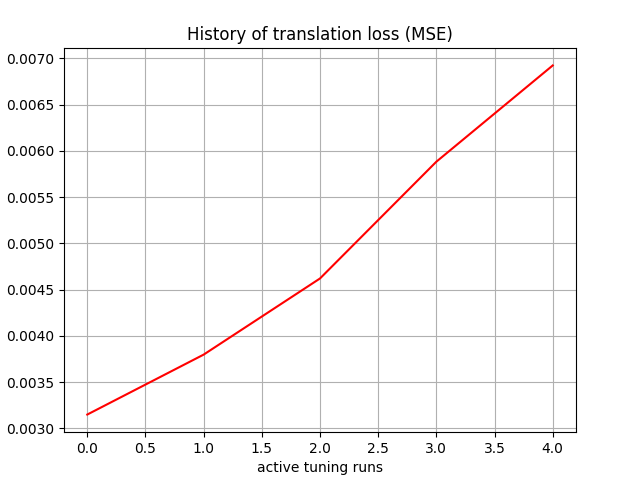

Values plotted in this chart, from the file beside it:
, 0
0, 0.00315
1, 0.003798
2, 0.00462
3, 0.005882
4, 0.006922
